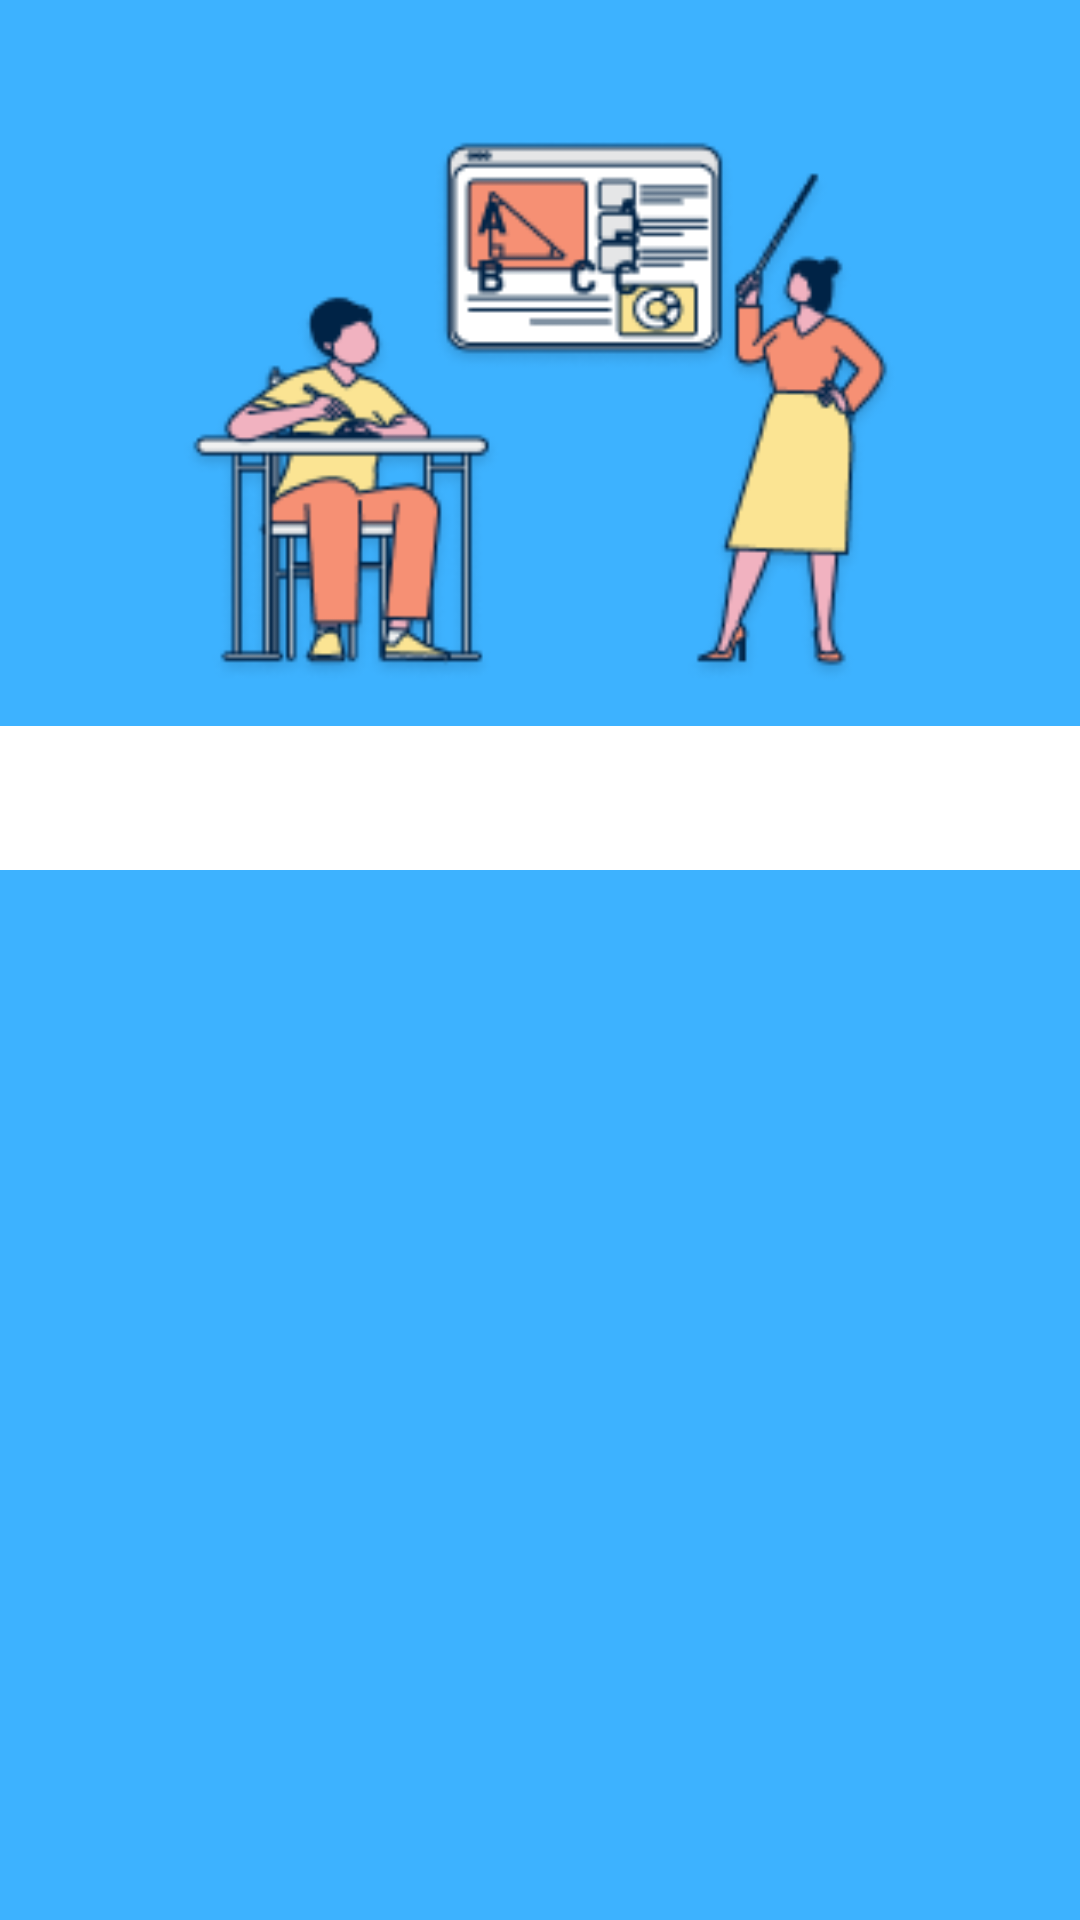

Android layout source for this screen:
<!-- AndroidManifest.xml: application theme Theme.PhysEdu -->
<!-- res/layout/activity_kelas.xml -->
<?xml version="1.0" encoding="utf-8"?>
<androidx.constraintlayout.widget.ConstraintLayout xmlns:android="http://schemas.android.com/apk/res/android"
    xmlns:app="http://schemas.android.com/apk/res-auto"
    xmlns:tools="http://schemas.android.com/tools"
    android:layout_width="match_parent"
    android:layout_height="match_parent"
    android:background="@color/blue"
    tools:context=".ui.kelas.KelasActivity">

    <ImageView
        android:id="@+id/img_silabus"
        android:layout_width="240dp"
        android:layout_height="210dp"
        android:layout_gravity="center_horizontal"
        android:layout_marginTop="32dp"
        android:contentDescription="@string/description_image_study_bg"
        android:src="@drawable/image_study_bg"
        app:layout_constraintEnd_toEndOf="parent"
        app:layout_constraintStart_toStartOf="parent"
        app:layout_constraintTop_toTopOf="parent" />

    <LinearLayout
        android:id="@+id/linearLayout"
        android:layout_width="match_parent"
        android:layout_height="0dp"
        android:orientation="vertical"
        app:layout_constraintBottom_toBottomOf="parent"
        app:layout_constraintTop_toBottomOf="@+id/img_silabus">

        <com.google.android.material.tabs.TabLayout
            android:id="@+id/tabs"
            android:layout_width="match_parent"
            android:layout_height="wrap_content"
            android:background="@color/white"
            tools:ignore="SpeakableTextPresentCheck" />

        <androidx.viewpager2.widget.ViewPager2
            android:id="@+id/view_pager"
            android:layout_width="match_parent"
            android:layout_height="0dp"
            android:layout_weight="1" />
    </LinearLayout>

</androidx.constraintlayout.widget.ConstraintLayout>
<!-- resources referenced by this layout -->
<resources>
  <color name="blue">#3DB2FF</color>
  <color name="white">#FFFFFFFF</color>
  <!-- drawable image_study_bg: png bitmap (drawable, 21984 bytes) -->
  <string name="description_image_study_bg">Deskripsi Konten untuk Gambar Silabus</string>
  <style name="Theme.PhysEdu" parent="Base.Theme.PhysEdu" />
  <style name="Base.Theme.PhysEdu" parent="Theme.Material3.DayNight.NoActionBar">
          
           <item name="colorPrimary">@color/blue</item>
      </style>
</resources>
